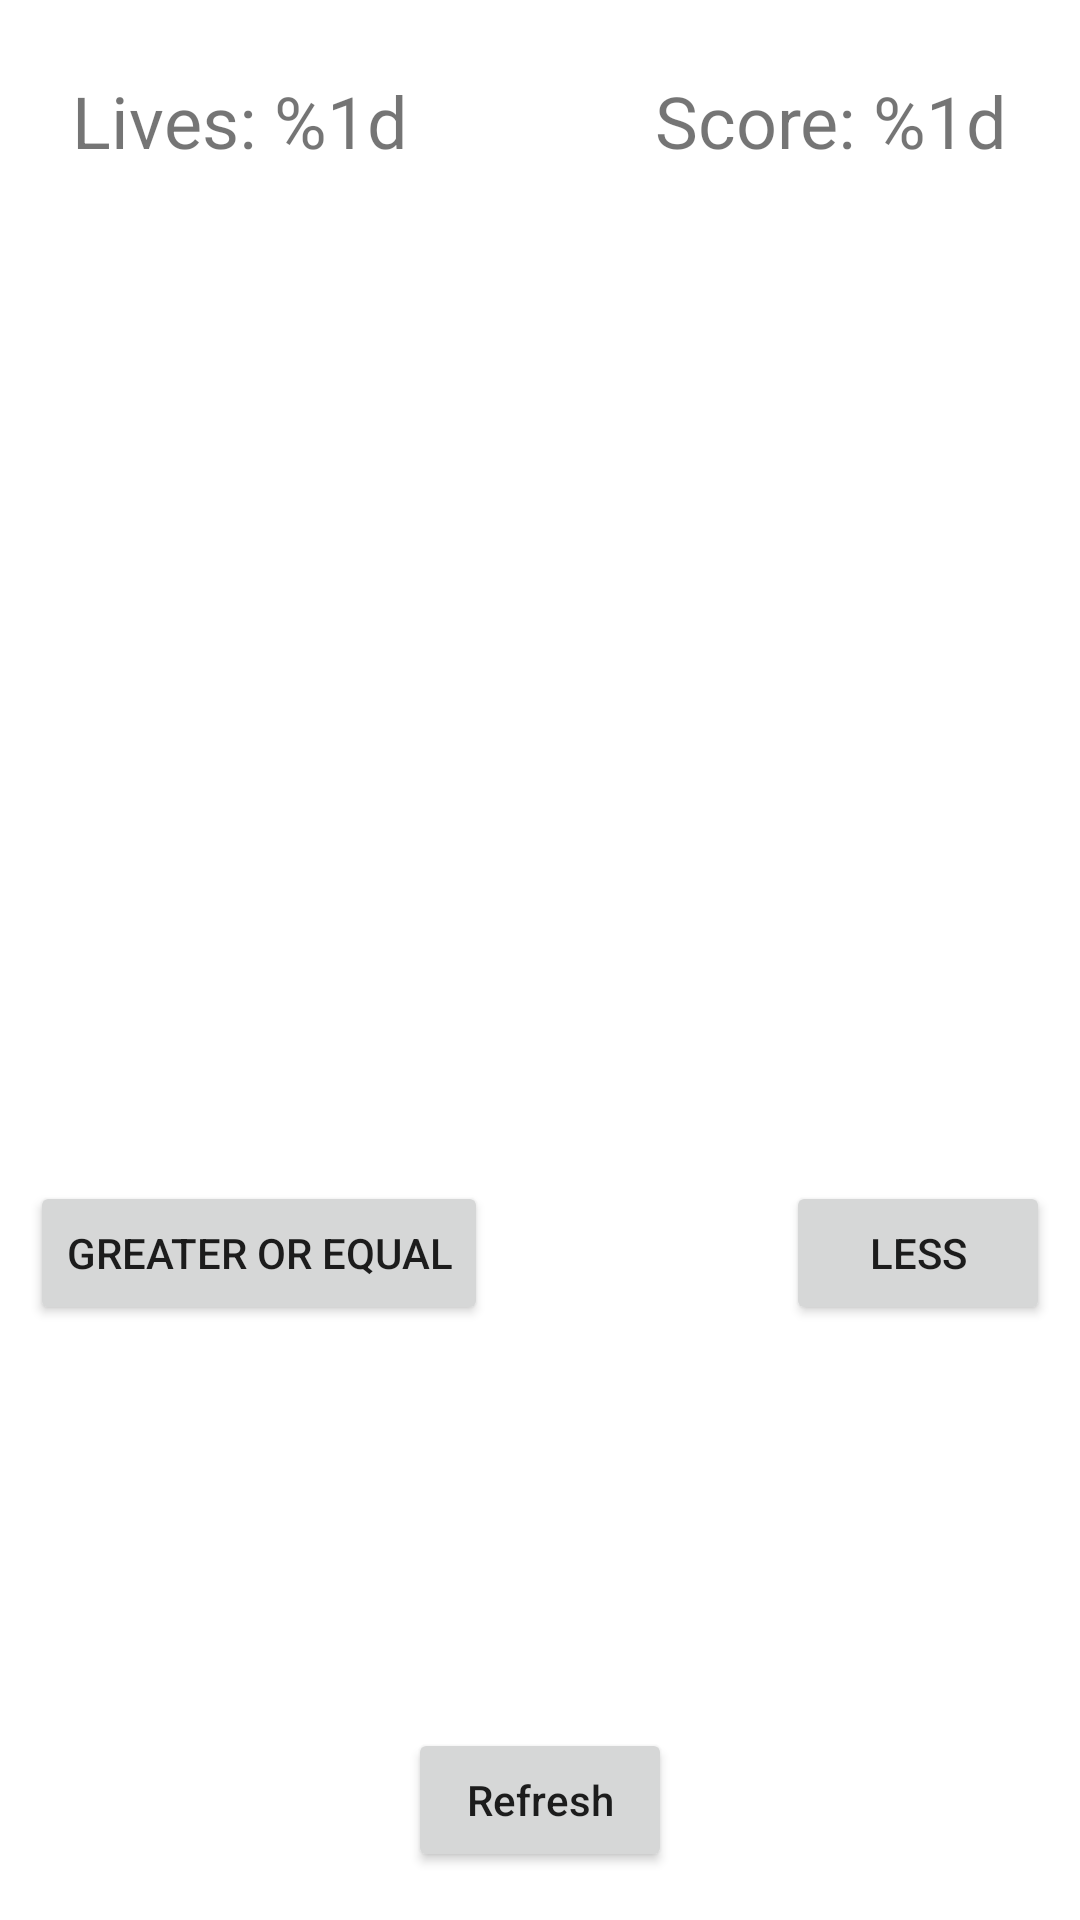

Reconstruct the res/layout file that produces this screen, plus the resources it refers to.
<!-- AndroidManifest.xml: application theme Theme.Counting -->
<!-- res/layout/fragment_math_inequalities.xml -->
<?xml version="1.0" encoding="utf-8"?>
<androidx.constraintlayout.widget.ConstraintLayout xmlns:android="http://schemas.android.com/apk/res/android"
    xmlns:app="http://schemas.android.com/apk/res-auto"
    xmlns:tools="http://schemas.android.com/tools"
    android:layout_width="match_parent"
    android:layout_height="match_parent"
    tools:context=".MainActivity">


    <TextView
        android:id="@+id/livesLeft"
        android:text="@string/livesLeft"
        android:layout_width="wrap_content"
        android:layout_height="wrap_content"
        app:layout_constraintTop_toTopOf="parent"
        app:layout_constraintLeft_toLeftOf="parent"
        android:layout_margin="24dp"
        android:textSize="24sp"
        />

    <TextView
        android:id="@+id/score"
        android:text="@string/score"
        android:layout_width="wrap_content"
        android:layout_height="wrap_content"
        app:layout_constraintTop_toTopOf="parent"
        app:layout_constraintEnd_toEndOf="parent"
        android:layout_margin="24dp"
        android:textSize="24sp"
        />

    <TextView
        android:id="@+id/timerText"
        android:layout_width="wrap_content"
        android:layout_height="wrap_content"
        app:layout_constraintBottom_toBottomOf="parent"
        app:layout_constraintLeft_toLeftOf="parent"
        app:layout_constraintRight_toRightOf="parent"
        app:layout_constraintTop_toTopOf="parent"
        android:layout_margin="24dp"
        android:textSize="24sp"
        />

    <TextView
        android:id="@+id/problemTV"
        android:layout_width="wrap_content"
        android:layout_height="wrap_content"
        android:layout_marginTop="10dp"
        android:text=""
        app:layout_constraintLeft_toLeftOf="parent"
        android:textSize="24sp"
        app:layout_constraintRight_toRightOf="parent"
        app:layout_constraintTop_toBottomOf="@id/timerText" />


    <Button
        android:id="@+id/greaterButton"
        android:layout_width="wrap_content"
        android:layout_height="wrap_content"
        android:layout_marginTop="15dp"
        android:text="@string/greater"
        android:layout_marginStart="10dp"
        app:layout_constraintStart_toStartOf="parent"
        app:layout_constraintTop_toBottomOf="@id/problemTV"/>

    <Button
        android:id="@+id/lessButton"
        android:layout_width="wrap_content"
        android:layout_height="wrap_content"
        android:layout_marginTop="15dp"
        android:text="@string/less"
        app:layout_constraintEnd_toEndOf="parent"
        android:layout_marginEnd="10dp"
        app:layout_constraintTop_toBottomOf="@id/problemTV"/>

    <Button
        android:id="@+id/refreshButton"
        android:layout_width="wrap_content"
        android:layout_height="wrap_content"
        app:layout_constraintBottom_toBottomOf="parent"
        app:layout_constraintStart_toStartOf="parent"
        app:layout_constraintEnd_toEndOf="parent"
        android:text="@string/refresh"
        android:textAllCaps="false"
        android:layout_margin="16dp"/>


</androidx.constraintlayout.widget.ConstraintLayout>
<!-- resources referenced by this layout -->
<resources>
  <string name="greater"> Greater or equal </string>
  <string name="less"> Less </string>
  <string name="livesLeft"> Lives: %1d </string>
  <string name="refresh">Refresh</string>
  <string name="score"> Score: %1d </string>
  <style name="Theme.Counting" parent="Theme.MaterialComponents.DayNight.DarkActionBar">
          
          <item name="colorPrimary">@color/purple_500</item>
          <item name="colorPrimaryVariant">@color/purple_700</item>
          <item name="colorOnPrimary">@color/white</item>
          
          <item name="colorSecondary">@color/teal_200</item>
          <item name="colorSecondaryVariant">@color/teal_700</item>
          <item name="colorOnSecondary">@color/black</item>
          
          <item name="android:statusBarColor">?attr/colorPrimaryVariant</item>
          
      </style>
  <!-- not gathered from this repository: default colours our renderer supplied (Android Studio template values) -->
  <color name="purple_500">#FF6200EE</color>
  <color name="purple_700">#FF3700B3</color>
  <color name="teal_200">#FF03DAC5</color>
  <color name="teal_700">#FF018786</color>
  <color name="black">#FF000000</color>
  <color name="white">#FFFFFFFF</color>
</resources>
